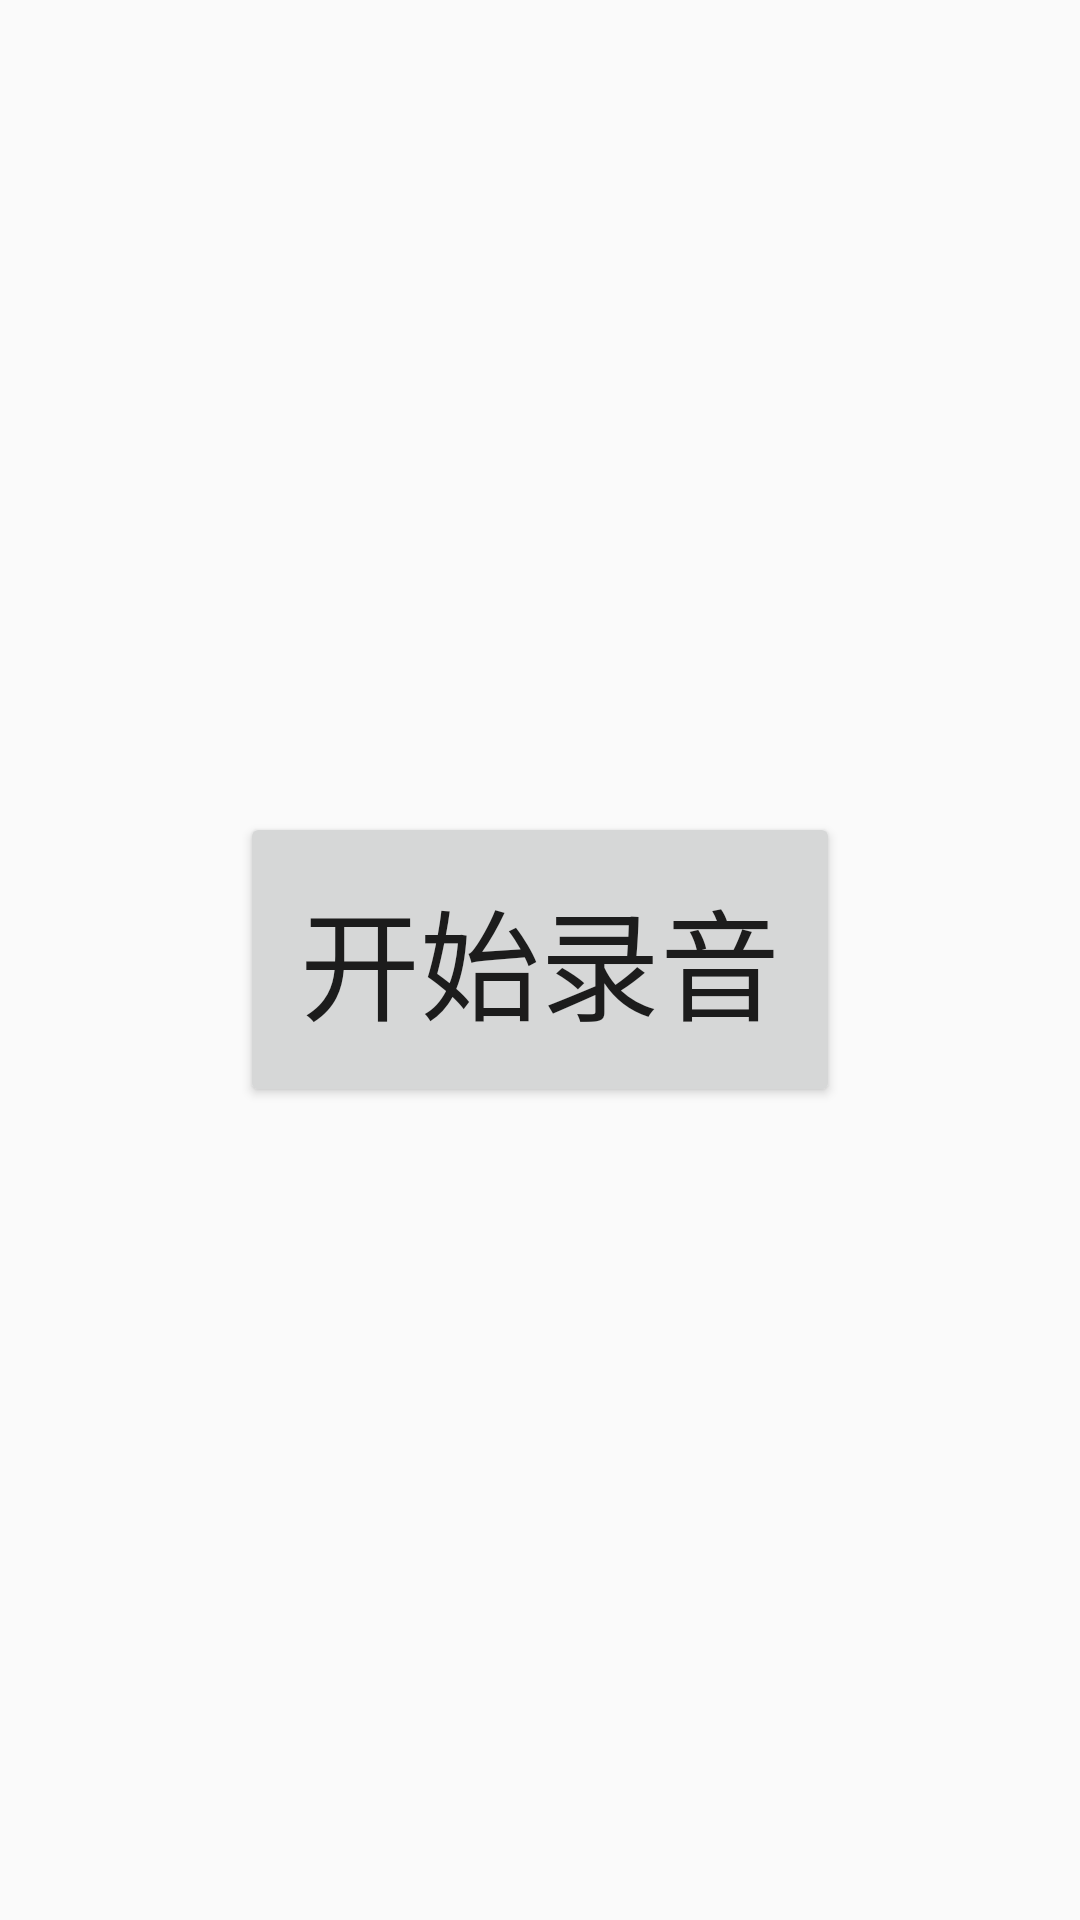

Produce the Android XML layout that renders to this screen, including the resource entries it uses.
<!-- AndroidManifest.xml: activity theme Theme.AppCompat.Light.NoActionBar -->
<!-- res/layout/activity_audio_by_media_recorder.xml -->
<?xml version="1.0" encoding="utf-8"?>
<RelativeLayout xmlns:android="http://schemas.android.com/apk/res/android"
    xmlns:app="http://schemas.android.com/apk/res-auto"
    xmlns:tools="http://schemas.android.com/tools"
    android:layout_width="match_parent"
    android:layout_height="match_parent"
    tools:context=".view.audio.AudioByMediaRecorderActivity">

    <Button
        android:id="@+id/audiobutton"
        android:layout_width="wrap_content"
        android:layout_height="wrap_content"
        android:layout_centerInParent="true"
        android:text="开始录音"
        android:textSize="40dp"
        android:padding="20dp"
        />

</RelativeLayout>
<!-- resources referenced by this layout -->
<resources>

</resources>
